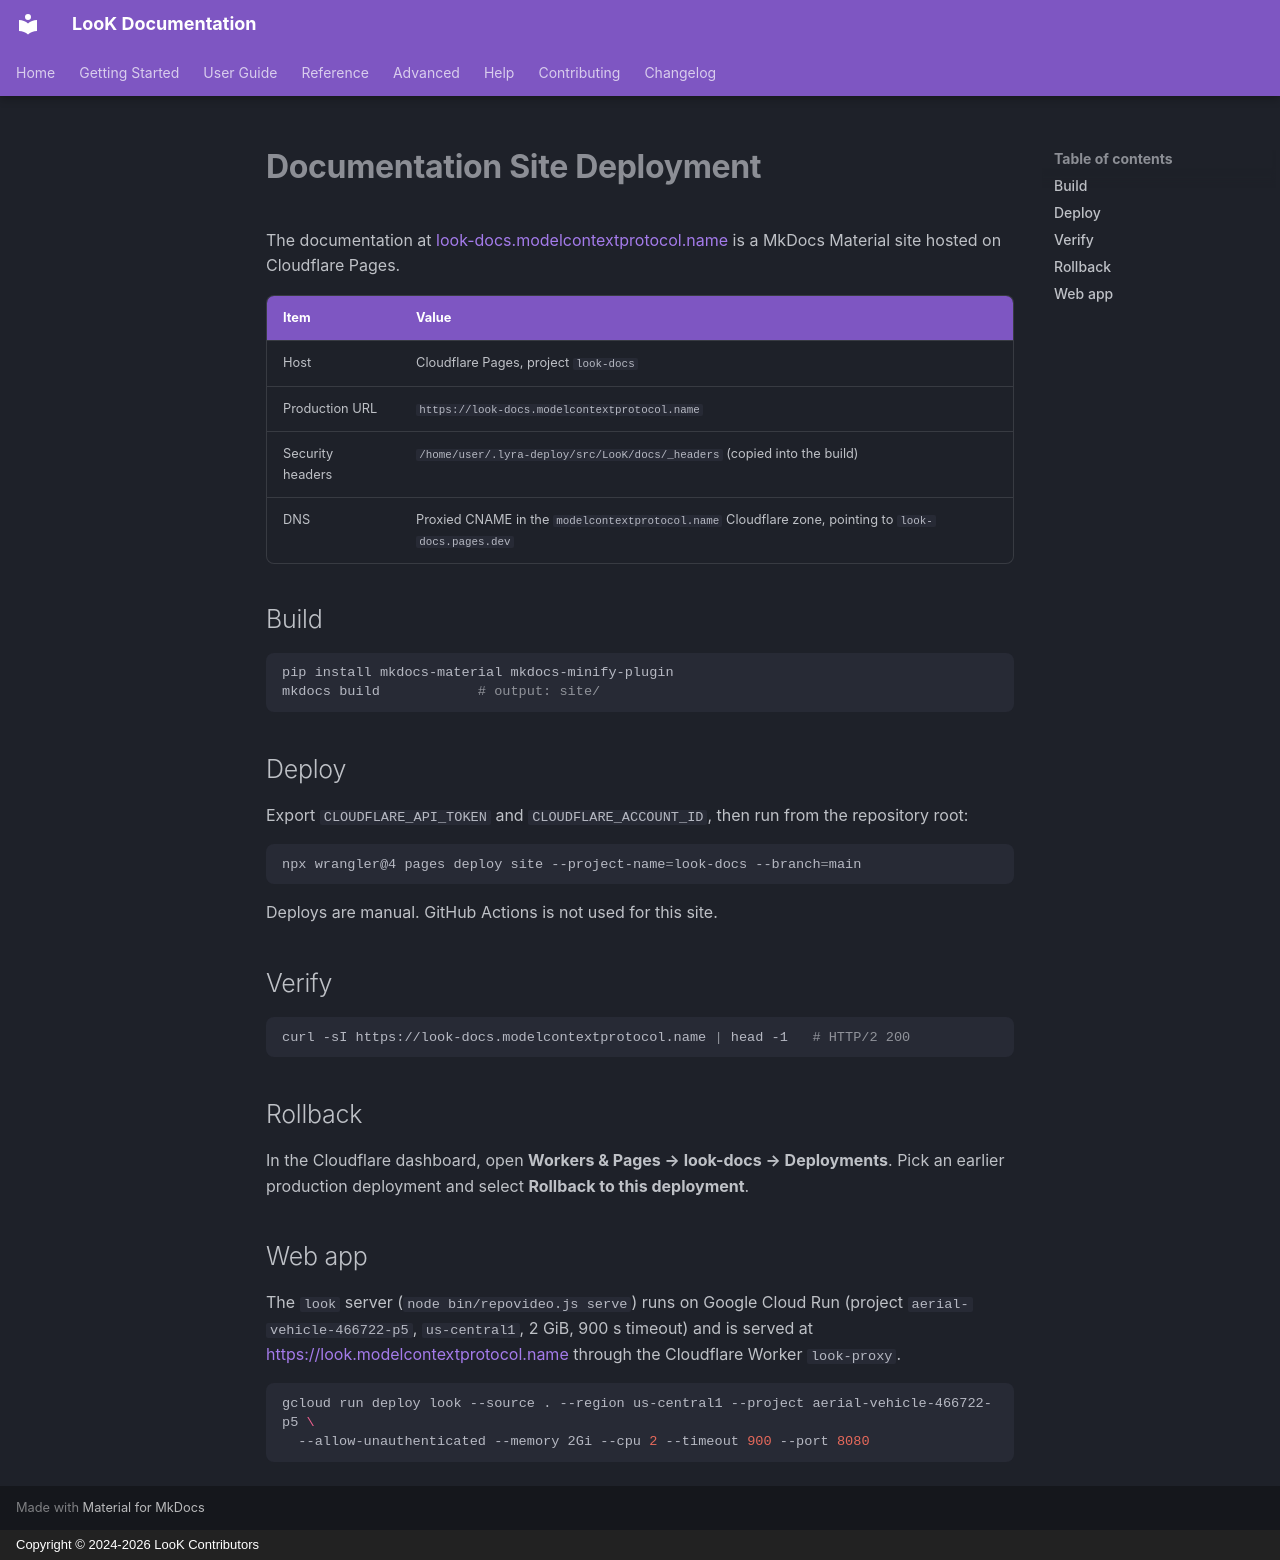

repository: nirholas/LooK · page: DEPLOYMENT/index.html · generator: mkdocs · copyright: Copyright © 2024-2026 LooK Contributors

# Documentation Site Deployment

The documentation at [look-docs.modelcontextprotocol.name](https://look-docs.modelcontextprotocol.name) is a MkDocs Material site hosted on Cloudflare Pages.

| Item | Value |
|------|-------|
| Host | Cloudflare Pages, project `look-docs` |
| Production URL | `https://look-docs.modelcontextprotocol.name` |
| Security headers | `/home/user/.lyra-deploy/src/LooK/docs/_headers` (copied into the build) |
| DNS | Proxied CNAME in the `modelcontextprotocol.name` Cloudflare zone, pointing to `look-docs.pages.dev` |

## Build

```bash
pip install mkdocs-material mkdocs-minify-plugin
mkdocs build            # output: site/
```

## Deploy

Export `CLOUDFLARE_API_TOKEN` and `CLOUDFLARE_ACCOUNT_ID`, then run from the repository root:

```bash
npx wrangler@4 pages deploy site --project-name=look-docs --branch=main
```

Deploys are manual. GitHub Actions is not used for this site.

## Verify

```bash
curl -sI https://look-docs.modelcontextprotocol.name | head -1   # HTTP/2 200
```

## Rollback

In the Cloudflare dashboard, open **Workers & Pages → look-docs → Deployments**.
Pick an earlier production deployment and select **Rollback to this deployment**.

## Web app

The `look` server (`node bin/repovideo.js serve`) runs on Google Cloud Run (project `aerial-vehicle-466722-p5`, `us-central1`, 2 GiB, 900 s timeout) and is served at https://look.modelcontextprotocol.name through the Cloudflare Worker `look-proxy`.

```bash
gcloud run deploy look --source . --region us-central1 --project aerial-vehicle-466722-p5 \
  --allow-unauthenticated --memory 2Gi --cpu 2 --timeout 900 --port 8080
```
